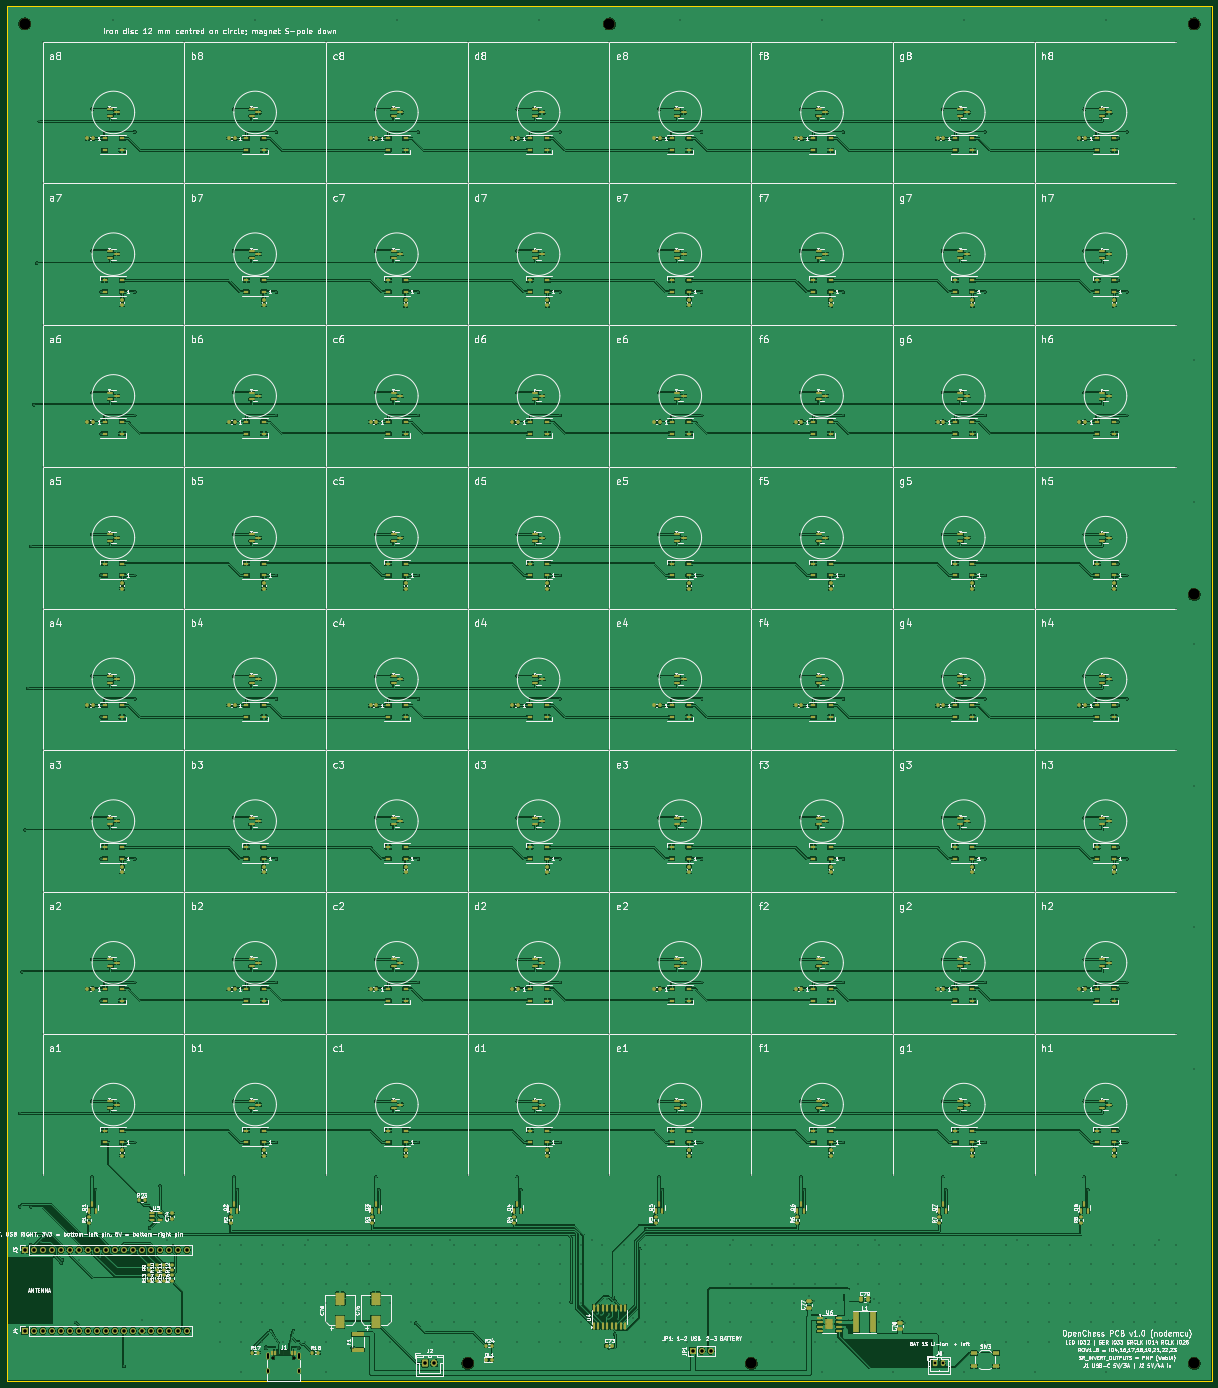
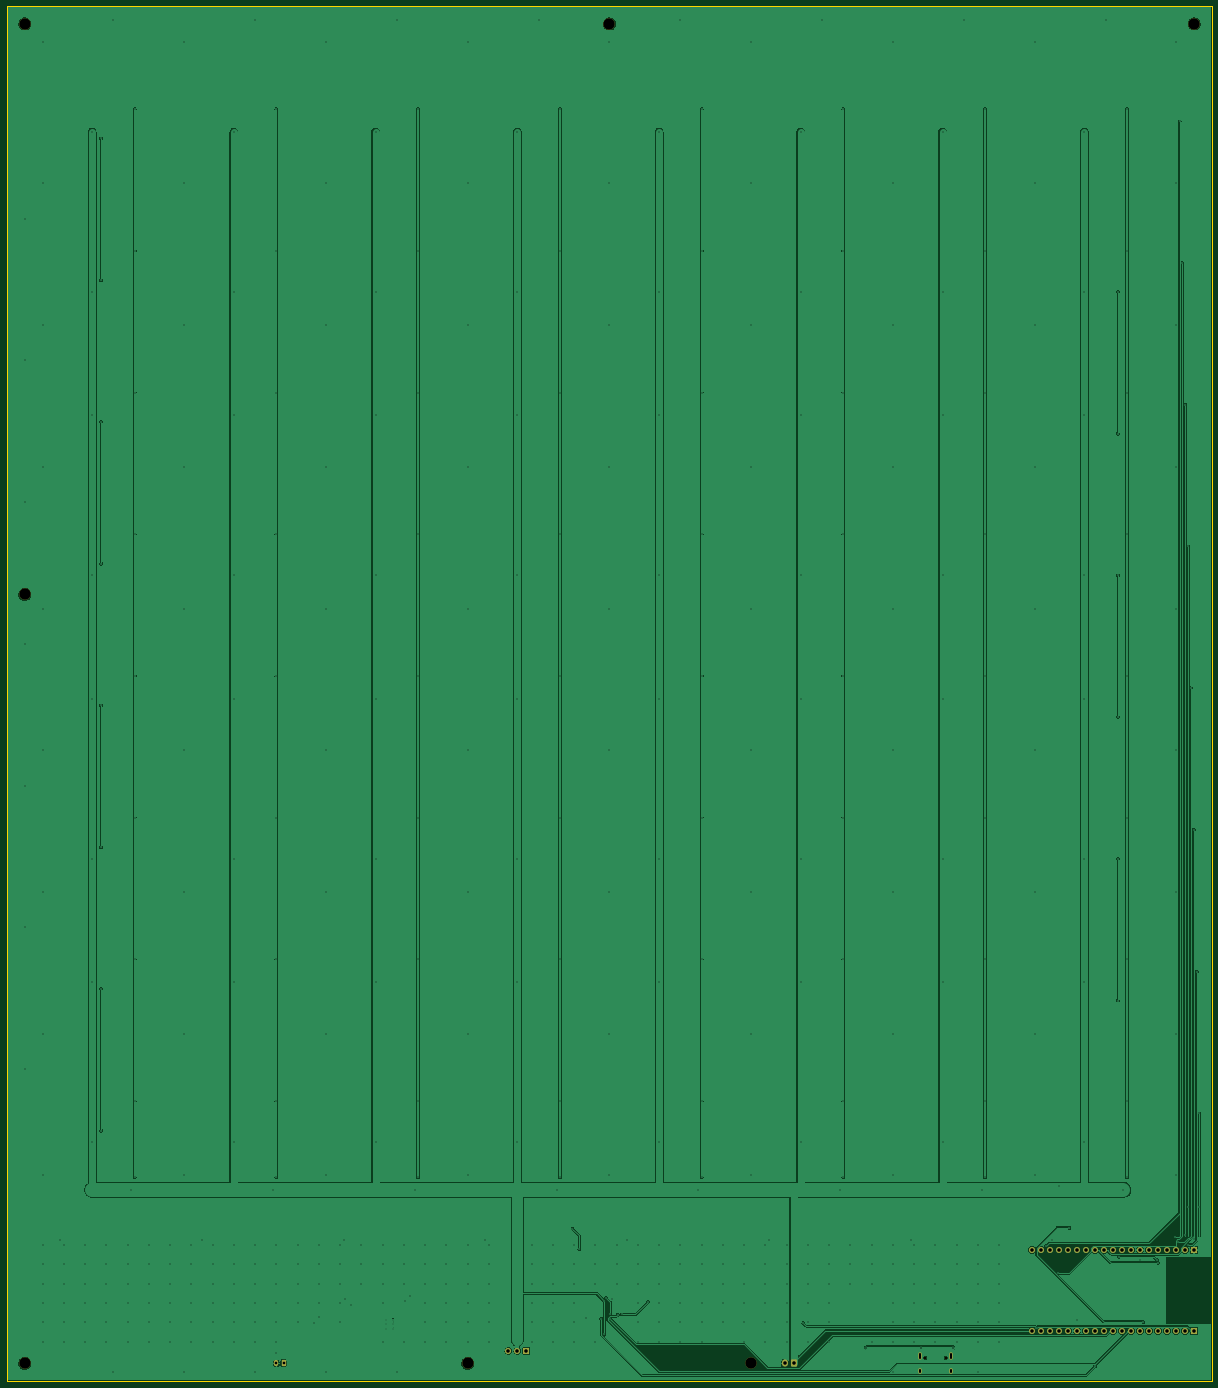
Circuit board: 10 layer files. Board 340.0 x 388.0 mm.
- bottom_copper: openchess-board-nodemcu-B_Cu.gbl (175171 bytes)
- bottom_mask: openchess-board-nodemcu-B_Mask.gbs (3038 bytes)
- paste: openchess-board-nodemcu-B_Paste.gbp (530 bytes)
- bottom_silk: openchess-board-nodemcu-B_Silkscreen.gbo (3048 bytes)
- outline: openchess-board-nodemcu-Edge_Cuts.gm1 (645 bytes)
- top_copper: openchess-board-nodemcu-F_Cu.gtl (1294669 bytes)
- top_mask: openchess-board-nodemcu-F_Mask.gts (24004 bytes)
- paste: openchess-board-nodemcu-F_Paste.gtp (22166 bytes)
- top_silk: openchess-board-nodemcu-F_Silkscreen.gto (387119 bytes)
- drill: openchess-board-nodemcu.drl (9726 bytes)

=== bottom_copper: openchess-board-nodemcu-B_Cu.gbl (175171 bytes, source omitted) ===
=== bottom_mask: openchess-board-nodemcu-B_Mask.gbs (3038 bytes, source withheld) ===
=== paste: openchess-board-nodemcu-B_Paste.gbp ===
G04 #@! TF.GenerationSoftware,KiCad,Pcbnew,7.0.11+dfsg-1build4*
G04 #@! TF.CreationDate,2026-10-21T21:48:31+00:00*
G04 #@! TF.ProjectId,openchess-board-nodemcu,6f70656e-6368-4657-9373-2d626f617264,rev?*
G04 #@! TF.SameCoordinates,Original*
G04 #@! TF.FileFunction,Paste,Bot*
G04 #@! TF.FilePolarity,Positive*
%FSLAX46Y46*%
G04 Gerber Fmt 4.6, Leading zero omitted, Abs format (unit mm)*
G04 Created by KiCad (PCBNEW 7.0.11+dfsg-1build4) date 2026-10-21 21:48:31*
%MOMM*%
%LPD*%
G01*
G04 APERTURE LIST*
G04 APERTURE END LIST*
M02*

=== bottom_silk: openchess-board-nodemcu-B_Silkscreen.gbo (3048 bytes, source withheld) ===
=== outline: openchess-board-nodemcu-Edge_Cuts.gm1 ===
G04 #@! TF.GenerationSoftware,KiCad,Pcbnew,7.0.11+dfsg-1build4*
G04 #@! TF.CreationDate,2026-10-21T21:48:31+00:00*
G04 #@! TF.ProjectId,openchess-board-nodemcu,6f70656e-6368-4657-9373-2d626f617264,rev?*
G04 #@! TF.SameCoordinates,Original*
G04 #@! TF.FileFunction,Profile,NP*
%FSLAX46Y46*%
G04 Gerber Fmt 4.6, Leading zero omitted, Abs format (unit mm)*
G04 Created by KiCad (PCBNEW 7.0.11+dfsg-1build4) date 2026-10-21 21:48:31*
%MOMM*%
%LPD*%
G01*
G04 APERTURE LIST*
G04 #@! TA.AperFunction,Profile*
%ADD10C,0.100000*%
G04 #@! TD*
G04 APERTURE END LIST*
D10*
X0Y0D02*
X340000000Y0D01*
X340000000Y-388000000D01*
X0Y-388000000D01*
X0Y0D01*
M02*

=== top_copper: openchess-board-nodemcu-F_Cu.gtl (1294669 bytes, source omitted) ===
=== top_mask: openchess-board-nodemcu-F_Mask.gts (24004 bytes, source omitted) ===
=== paste: openchess-board-nodemcu-F_Paste.gtp (22166 bytes, source omitted) ===
=== top_silk: openchess-board-nodemcu-F_Silkscreen.gto (387119 bytes, source omitted) ===
=== drill: openchess-board-nodemcu.drl (9726 bytes, source omitted) ===
